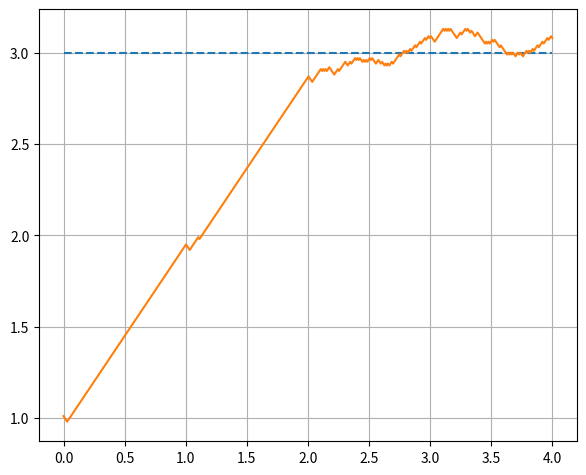
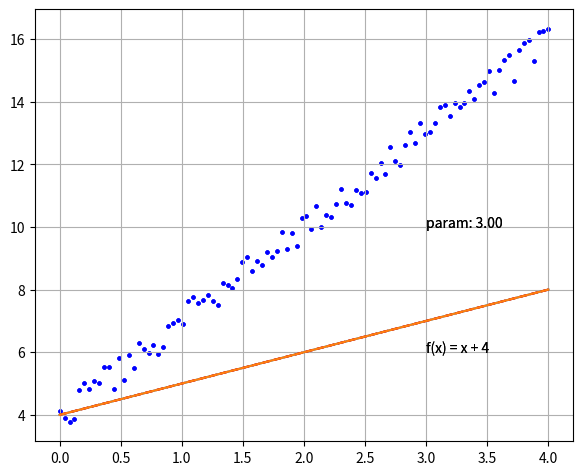

The script that saved these images, in order:
import numpy
from matplotlib import pyplot
from matplotlib.animation import FuncAnimation

if __name__ == '__main__':
    LEARN_RATE = 0.01       # 学习率
    EPOCH = 4               # 训练轮数
    rng = numpy.random.default_rng(seed=0)
    random_numbers = rng.random(size=100) - 0.5
    x_input_array = numpy.linspace(0, 4, 100)
    y_true_array = 3 * x_input_array + 4 + random_numbers
    param = 1.0             # 模型参数
    history = []

    for e in range(EPOCH):
        for index, x_input in enumerate(x_input_array):
            y_pred = param * x_input + 4
            if y_pred < y_true_array[index]:
                param += LEARN_RATE
            else:
                param -= LEARN_RATE
            history.append(param)

    pyplot.plot([0, EPOCH], [3, 3], linestyle='--')
    pyplot.plot(numpy.linspace(0, EPOCH, len(history)), history)
    pyplot.grid(True)
    pyplot.subplots_adjust(left=0.08, right=0.92, top=0.96, bottom=0.06)
    pyplot.show()

    fig, ax = pyplot.subplots()
    def init():
        pyplot.scatter(x_input_array, y_true_array, s=5, c='blue')
        pyplot.plot(x_input_array, x_input_array + 4, c='red', linestyle='--')
        pyplot.text(3, 6, 'f(x) = x + 4')
        pyplot.grid(True)
        pyplot.subplots_adjust(left=0.08, right=0.92, top=0.96, bottom=0.06)
        line, = ax.plot(x_input_array, x_input_array + 4)
        text = ax.text(3, 10, 'param: 3.00')
        return line, text
    
    def update(frame):
        line, = ax.plot(x_input_array, history[frame] * x_input_array + 4)
        text = ax.text(3, 10, f'param: {history[frame]:.2f}')
        return line, text
    
    animation = FuncAnimation(fig, update, frames=len(history), init_func=init, blit=True, repeat=False)
    pyplot.show()
